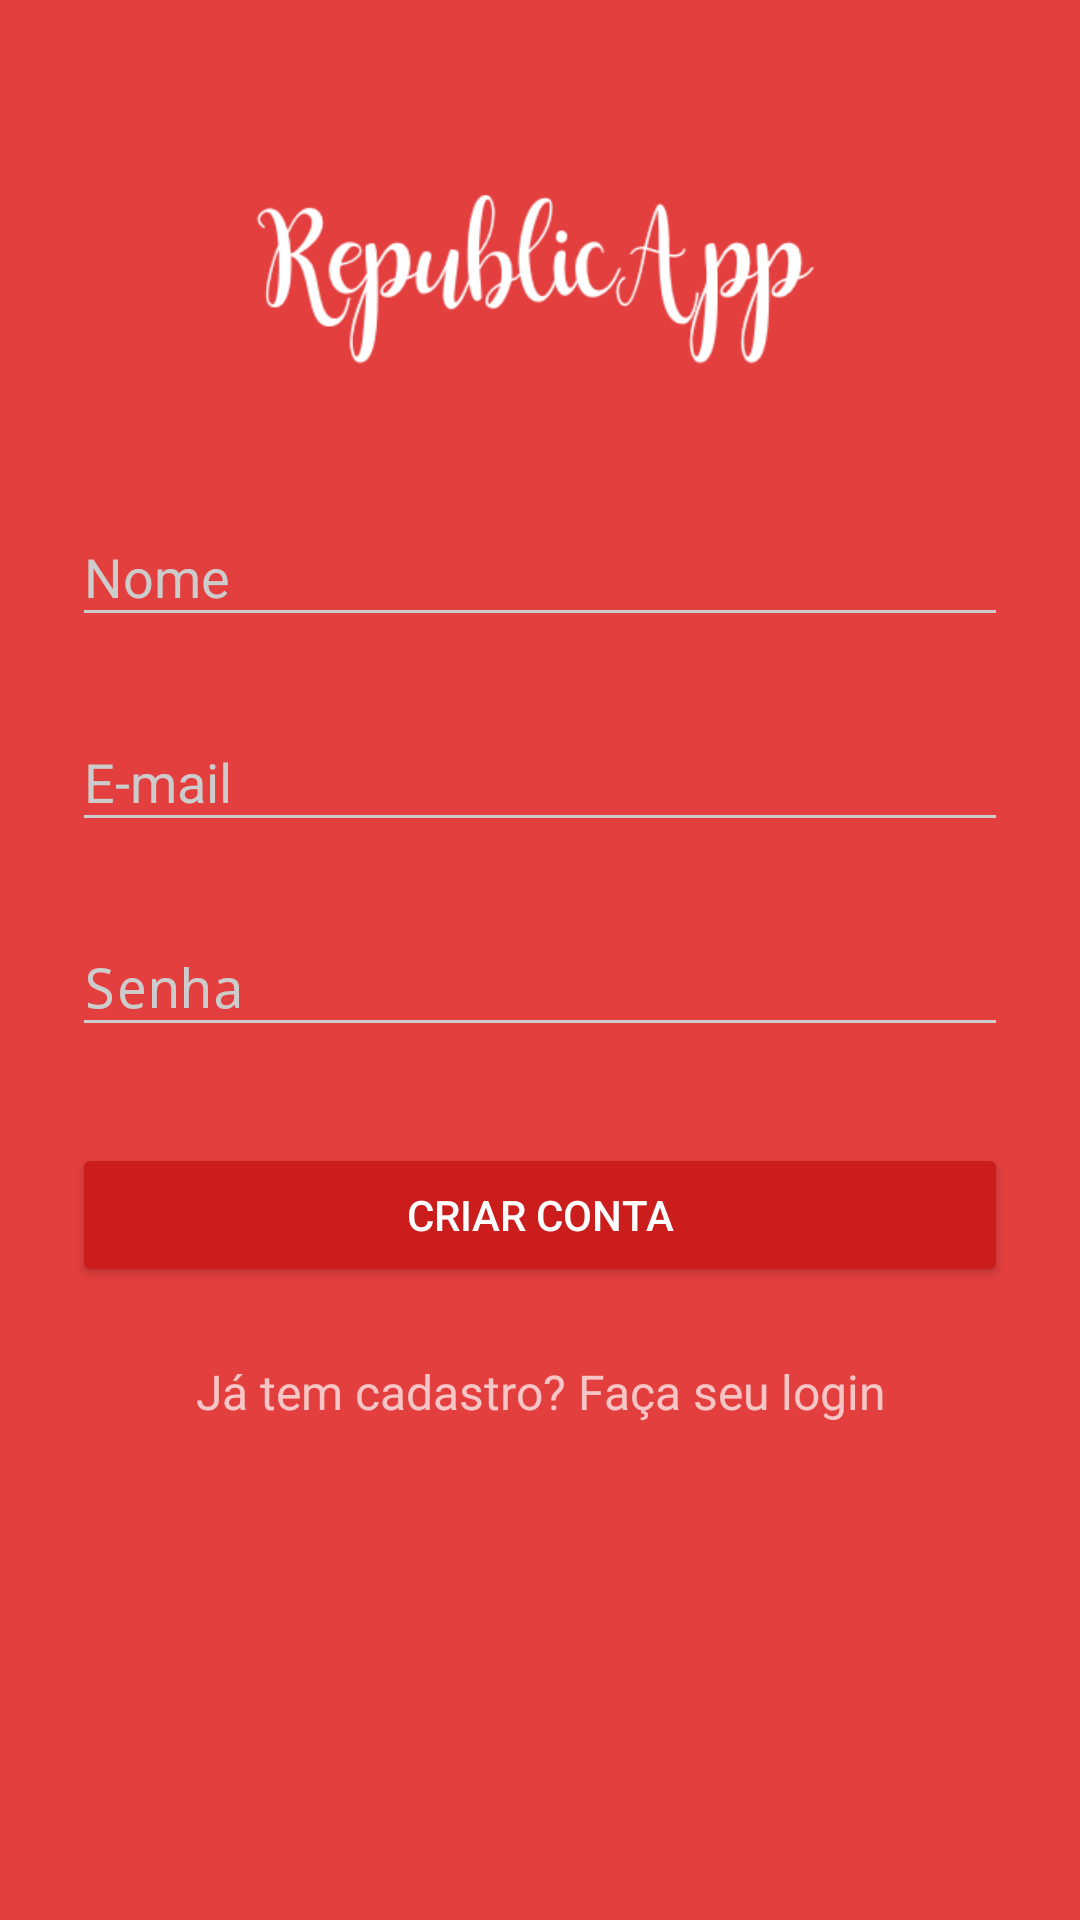

Layout XML and referenced resources for this Android screen:
<!-- AndroidManifest.xml: activity theme LoginTheme -->
<!-- res/layout/activity_sign_up.xml -->
<?xml version="1.0" encoding="utf-8"?>
<ScrollView
    xmlns:android="http://schemas.android.com/apk/res/android"
    android:layout_width="fill_parent"
    android:layout_height="fill_parent"
    android:fitsSystemWindows="true">

    <LinearLayout
        android:orientation="vertical"
        android:layout_width="match_parent"
        android:layout_height="wrap_content"
        android:paddingTop="56dp"
        android:paddingLeft="24dp"
        android:paddingRight="24dp">

        <ImageView android:src="@drawable/logo_white"
            android:layout_width="wrap_content"
            android:layout_height="72dp"
            android:layout_marginBottom="24dp"
            android:layout_gravity="center_horizontal" />

        
        <android.support.design.widget.TextInputLayout
            android:layout_width="match_parent"
            android:layout_height="wrap_content"
            android:layout_marginTop="8dp"
            android:layout_marginBottom="8dp">
            <EditText android:id="@+id/input_name"
                android:layout_width="match_parent"
                android:layout_height="wrap_content"
                android:inputType="textCapWords"
                android:hint="Nome" />
        </android.support.design.widget.TextInputLayout>

        
        <android.support.design.widget.TextInputLayout
            android:layout_width="match_parent"
            android:layout_height="wrap_content"
            android:layout_marginTop="8dp"
            android:layout_marginBottom="8dp">
            <EditText android:id="@+id/input_email"
                android:layout_width="match_parent"
                android:layout_height="wrap_content"
                android:inputType="textEmailAddress"
                android:hint="E-mail" />
        </android.support.design.widget.TextInputLayout>

        
        <android.support.design.widget.TextInputLayout
            android:layout_width="match_parent"
            android:layout_height="wrap_content"
            android:layout_marginTop="8dp"
            android:layout_marginBottom="8dp">
            <EditText android:id="@+id/input_password"
                android:layout_width="match_parent"
                android:layout_height="wrap_content"
                android:inputType="textPassword"
                android:hint="Senha"/>
        </android.support.design.widget.TextInputLayout>

        
        <android.support.v7.widget.AppCompatButton
            android:id="@+id/btn_signup"
            android:layout_width="fill_parent"
            android:layout_height="wrap_content"
            android:layout_marginTop="24dp"
            android:layout_marginBottom="24dp"
            android:padding="12dp"
            android:text="Criar Conta"/>

        <TextView android:id="@+id/link_login"
            android:layout_width="fill_parent"
            android:layout_height="wrap_content"
            android:layout_marginBottom="24dp"
            android:text="Já tem cadastro? Faça seu login"
            android:gravity="center"
            android:textSize="16dip"/>

    </LinearLayout>
</ScrollView>
<!-- resources referenced by this layout -->
<resources>
  <!-- drawable logo_white: png bitmap (drawable, 11011 bytes) -->
  <style name="LoginTheme" parent="Theme.AppCompat.NoActionBar">
          <item name="colorPrimary">@color/colorPrimary</item>
          <item name="colorPrimaryDark">@color/colorPrimaryDark</item>
          <item name="colorAccent">@color/colorAccent</item>
  
          <item name="android:windowBackground">@color/colorPrimary</item>
  
          <item name="colorControlNormal">@color/iron</item>
          <item name="colorControlActivated">@color/white</item>
          <item name="colorControlHighlight">@color/white</item>
          <item name="android:textColorHint">@color/iron</item>
  
          <item name="colorButtonNormal">@color/colorPrimaryDarker</item>
          <item name="android:colorButtonNormal">@color/colorPrimaryDarker</item>
      </style>
  <color name="colorPrimary">#E43F3F</color>
  <color name="colorPrimaryDark">#E12929</color>
  <color name="colorAccent">#FFFFFF</color>
  <color name="iron">#CCCCCC</color>
  <color name="white">#FFFFFF</color>
  <color name="colorPrimaryDarker">#CC1D1D</color>
</resources>
